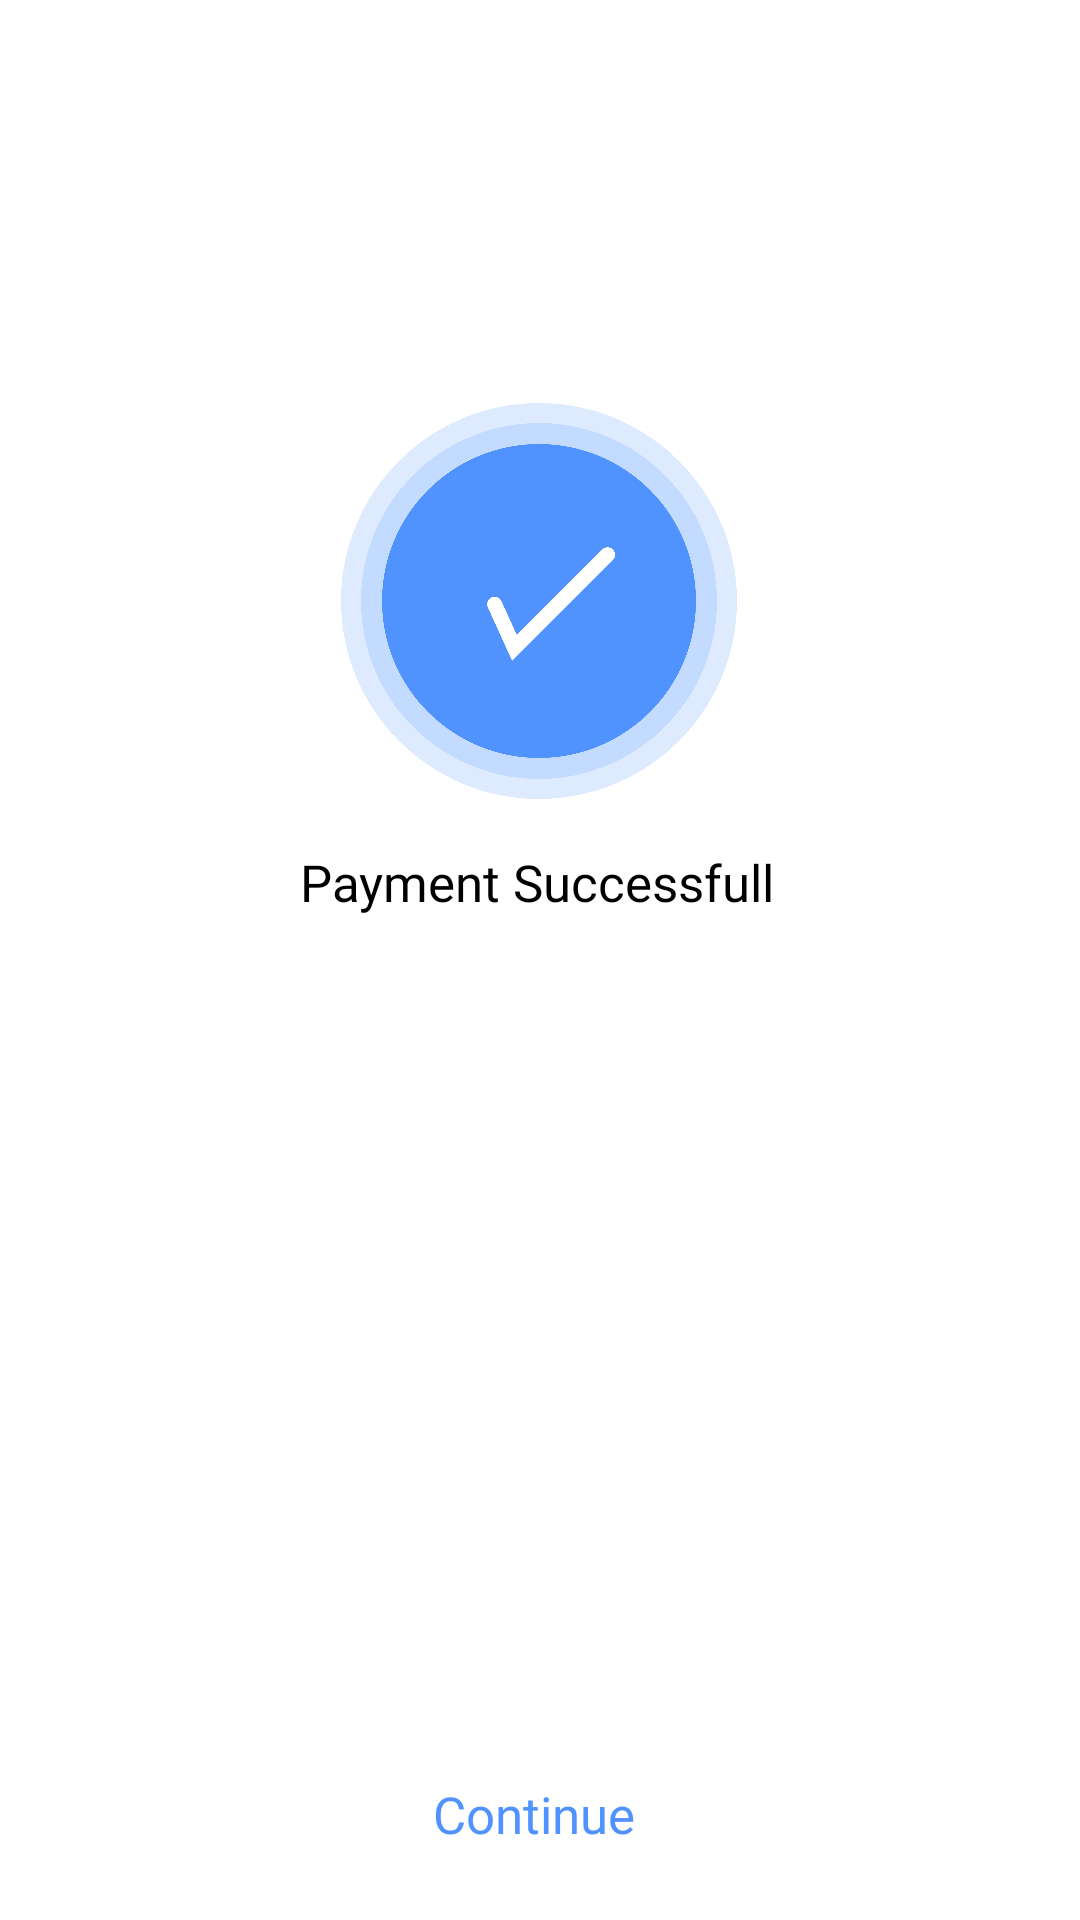

Here is an Android app screen rendered from its layout file. Give the layout XML and the strings, colors and styles it references.
<!-- AndroidManifest.xml: application theme Theme.MyApplication -->
<!-- res/layout/activity_successfull_payment.xml -->
<?xml version="1.0" encoding="utf-8"?>
<androidx.constraintlayout.widget.ConstraintLayout xmlns:android="http://schemas.android.com/apk/res/android"
    xmlns:app="http://schemas.android.com/apk/res-auto"
    xmlns:tools="http://schemas.android.com/tools"
    android:layout_width="match_parent"
    android:layout_height="match_parent"
    tools:context=".SuccessfullPayment">

    <ImageView
        android:id="@+id/imageview13"
        android:layout_width="132dp"
        android:layout_height="132dp"
        android:src="@drawable/group_3263"
        app:layout_constraintBottom_toTopOf="@+id/txt_payment_successfull"
        app:layout_constraintEnd_toEndOf="parent"
        app:layout_constraintHorizontal_bias="0.498"
        app:layout_constraintStart_toStartOf="parent"
        app:layout_constraintTop_toTopOf="parent"
        app:layout_constraintVertical_bias="0.892" />

    <TextView
        android:id="@+id/txt_payment_successfull"
        android:layout_width="wrap_content"
        android:layout_height="wrap_content"
        android:layout_marginBottom="288dp"
        android:fontFamily="@font/poppins_regular"
        android:text="Payment Successfull"
        android:textColor="#000"
        android:textSize="17dp"
        app:layout_constraintBottom_toTopOf="@+id/txt_continue_tx"
        app:layout_constraintEnd_toEndOf="parent"
        app:layout_constraintHorizontal_bias="0.496"
        app:layout_constraintStart_toStartOf="parent" />

    <TextView
        android:id="@+id/txt_continue_tx"
        android:layout_width="wrap_content"
        android:layout_height="wrap_content"
        android:layout_marginBottom="24dp"
        android:fontFamily="@font/poppins_regular"
        android:text="Continue "
        android:textColor="#5093FE"
        android:textSize="17dp"
        app:layout_constraintBottom_toBottomOf="parent"
        app:layout_constraintEnd_toEndOf="parent"
        app:layout_constraintStart_toStartOf="parent" />
</androidx.constraintlayout.widget.ConstraintLayout>
<!-- resources referenced by this layout -->
<resources>
  <!-- drawable group_3263: png bitmap (drawable-ldpi, 18716 bytes) -->
  <style name="Theme.MyApplication" parent="Theme.MaterialComponents.DayNight.DarkActionBar">
          
  
          
  
          
  
          
  
          <item name="colorControlActivated">#5093FE</item>
      </style>
</resources>
